Run: headless pygame with SDL's dummy video driver; simulated clock (each Clock.tick advances the game by its frame time, no real sleeping); random seed 0; keys injected as events and as key.get_pressed() state; no mouse input.
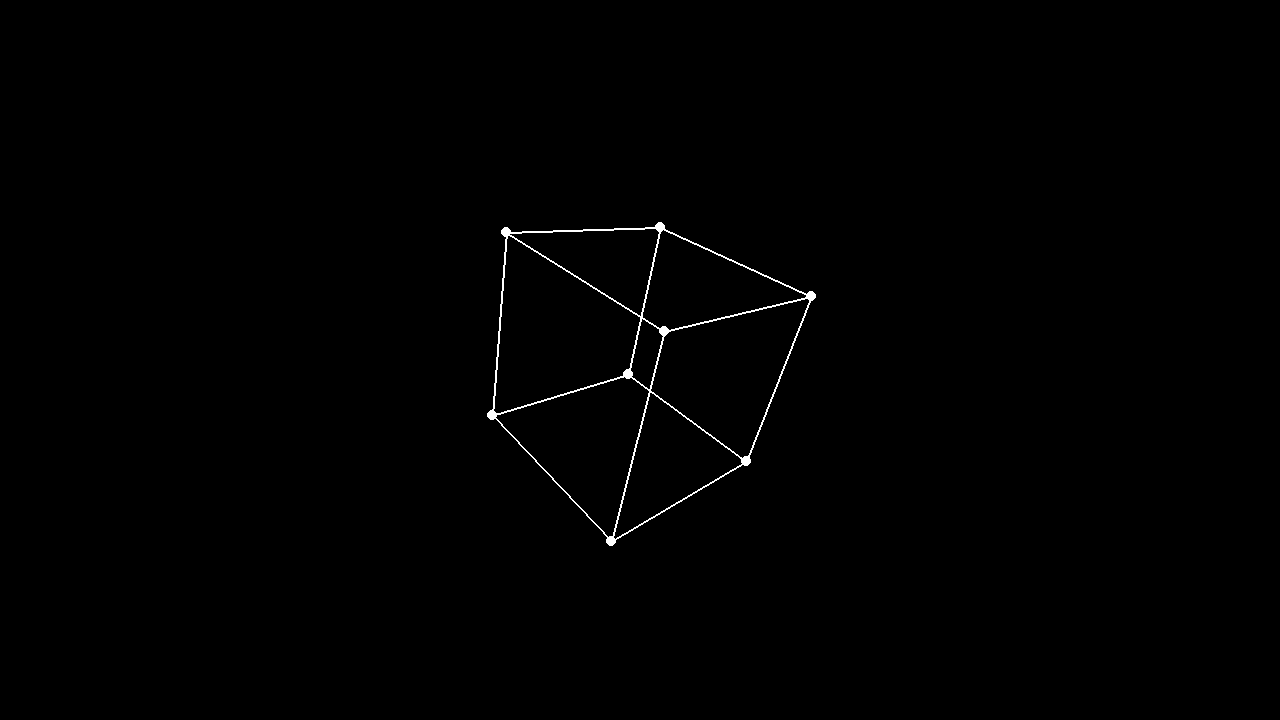
Frame 1 of 4 · flips 1–60 · no input
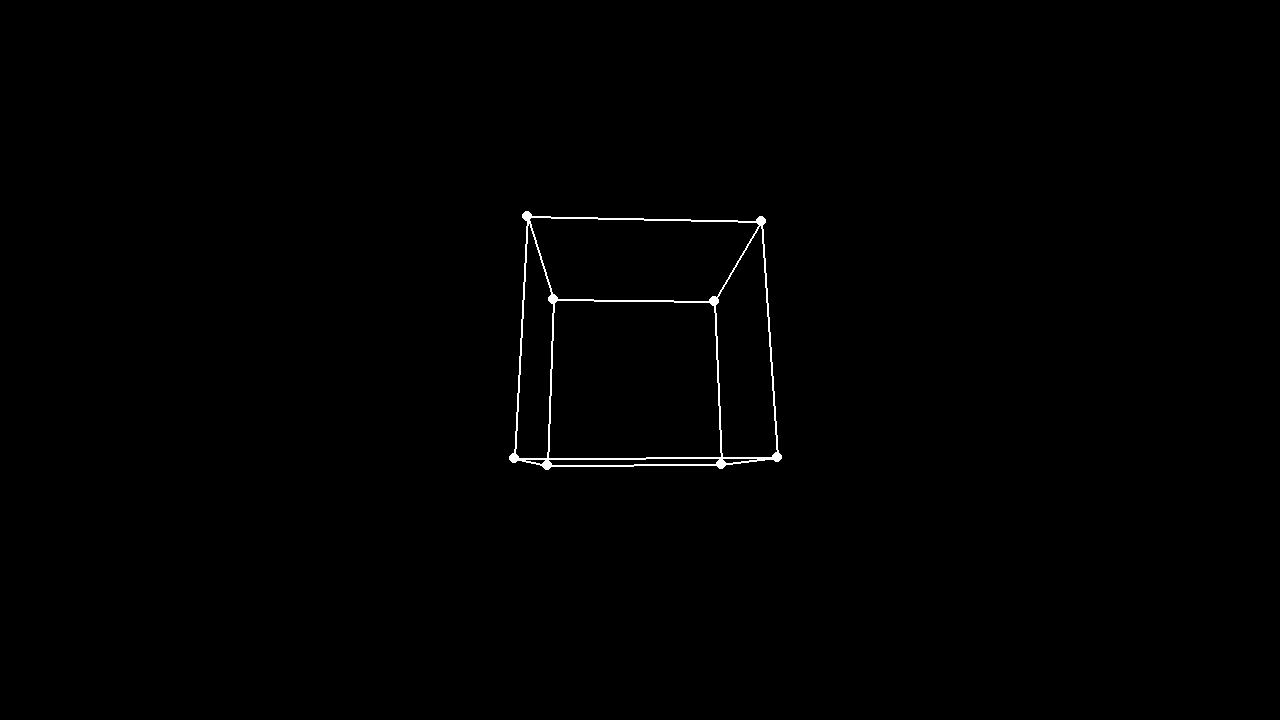
Frame 2 of 4 · flips 61–180 · tapped SPACE, RETURN · held RIGHT (→), D
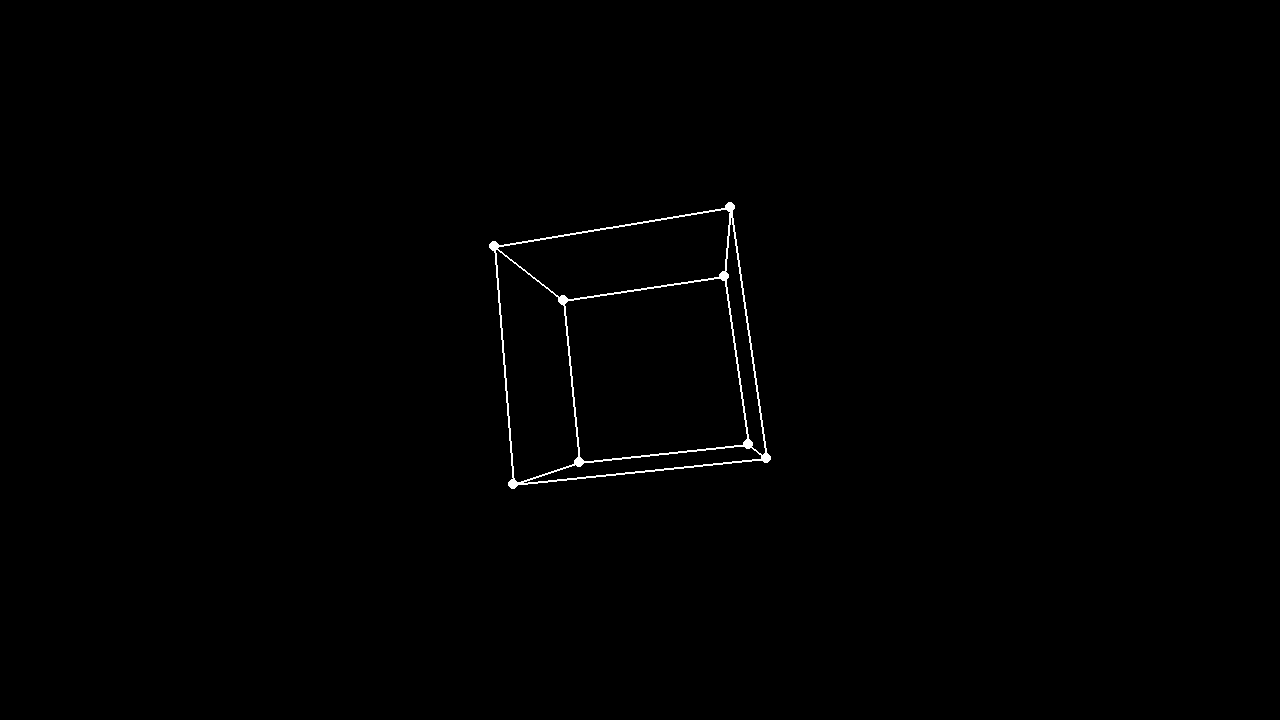
Frame 3 of 4 · flips 181–300 · held DOWN (↓), S
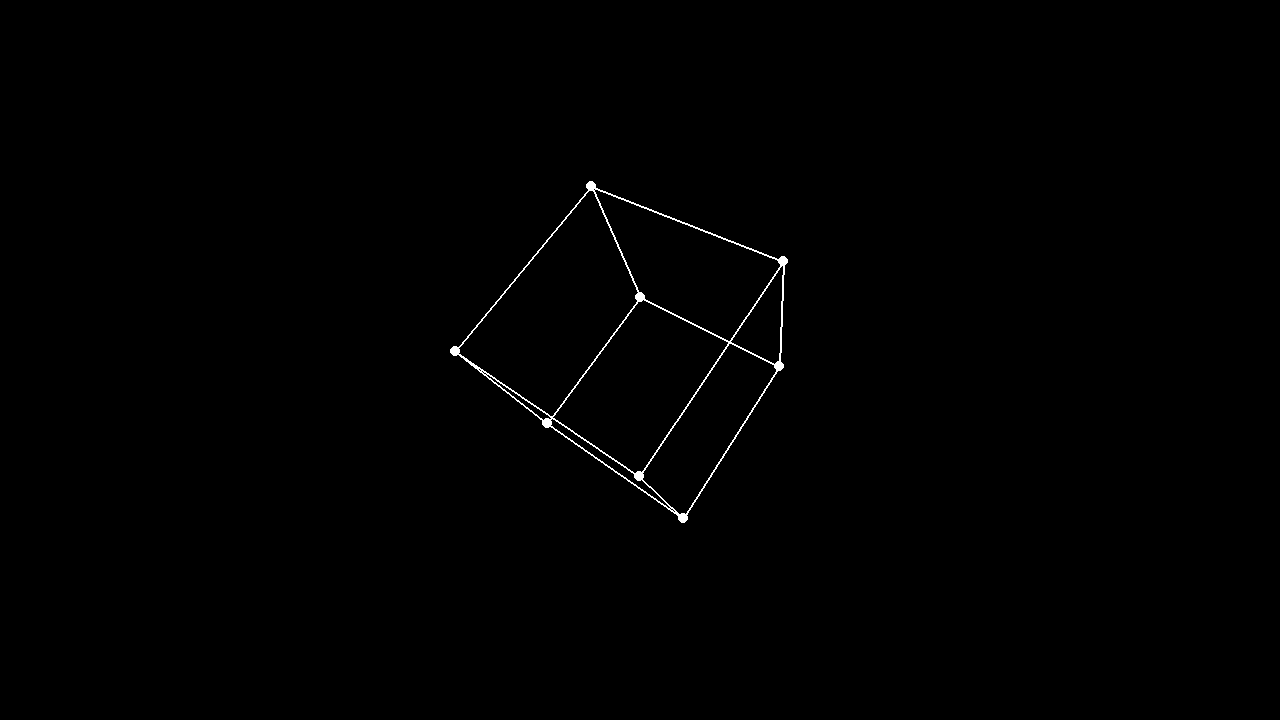
Frame 4 of 4 · flips 301–420 · held LEFT (←), A, UP (↑), W

The pygame program that drew these frames:

import pygame
import math

pygame.init()
screen = pygame.display.set_mode((1280, 720))
pygame.display.set_caption("3D Renderer")
clock = pygame.time.Clock()
running = True

class Render:
    def __init__(self, x, y, z, f, size):
        self.x = x
        self.y = y
        self.z = z
        self.f = f  # Perspective factor (view distance)
        self.size = size  # Scale factor

    def scale(self):
        """Scale the object (size adjustment)."""
        self.x *= self.size
        self.y *= self.size
        self.z *= self.size

    def rotate_x(self, angle_x):
        """Rotate around the X-axis (pitch)."""
        cos_x = math.cos(angle_x)
        sin_x = math.sin(angle_x)
        new_y = self.y * cos_x - self.z * sin_x
        new_z = self.y * sin_x + self.z * cos_x
        self.y, self.z = new_y, new_z

    def rotate_y(self, angle_y):
        """Rotate around the Y-axis (yaw)."""
        cos_y = math.cos(angle_y)
        sin_y = math.sin(angle_y)
        new_x = self.x * cos_y + self.z * sin_y
        new_z = -self.x * sin_y + self.z * cos_y
        self.x, self.z = new_x, new_z

    def rotate_z(self, angle_z):
        """Rotate around the Z-axis (roll)."""
        cos_z = math.cos(angle_z)
        sin_z = math.sin(angle_z)
        new_x = self.x * cos_z - self.y * sin_z
        new_y = self.x * sin_z + self.y * cos_z
        self.x, self.y = new_x, new_y

    def project(self):
        if self.z <= 0.1:  # Prevent division by very small or negative numbers
            return (640, 360)  # Default to center of screen (optional safeguard)

        proj_x = (self.x / self.z) * self.f
        proj_y = (self.y / self.z) * self.f
        return (int(proj_x + 640), int(proj_y + 360))

    def process(self, cam_x, cam_y, cam_z, angle_x, angle_y, angle_z):

        self.scale()

    # Rotate around its own center
        self.rotate_x(angle_x)
        self.rotate_y(angle_y)
        self.rotate_z(angle_z)

    # Now translate relative to the camera
        self.x -= cam_x
        self.y -= cam_y
        self.z -= cam_z

        return self.project()


def draw_cube(angle_x, angle_y, angle_z):
    """Create a rotating cube and project its vertices."""
    # Define the cube's vertices (reset every frame)
    vertices = [
        Render(1, 1, 1, 500, 100),
        Render(-1, 1, 1, 500, 100),
        Render(-1, -1, 1, 500, 100),
        Render(1, -1, 1, 500, 100),
        Render(1, 1, -1, 500, 100),
        Render(-1, 1, -1, 500, 100),
        Render(-1, -1, -1, 500, 100),
        Render(1, -1, -1, 500, 100),
    ]

    # Cube's edges
    edges = [
        (0, 1), (1, 2), (2, 3), (3, 0),
        (4, 5), (5, 6), (6, 7), (7, 4),
        (0, 4), (1, 5), (2, 6), (3, 7)
    ]

    # Camera settings
    cam_x, cam_y, cam_z = 0, 0, -500

    # Process and store projected points
    projected_vertices = [v.process(cam_x, cam_y, cam_z, angle_x, angle_y, angle_z) for v in vertices]

    # Draw vertices
    for p in projected_vertices:
        pygame.draw.circle(screen, (255, 255, 255), p, 5)

    # Draw edges
    for start, end in edges:
        pygame.draw.line(screen, (255, 255, 255), projected_vertices[start], projected_vertices[end], 2)

    return angle_x, angle_y, angle_z


# Initialize rotation angles before the loop
angle_x, angle_y, angle_z = 0.01, 0.01, 0.01

while running:
    for event in pygame.event.get():
        if event.type == pygame.QUIT:
            running = False

    # Increment the rotation angles to create rotation effect
    angle_x += 0.01
    angle_y += 0.01
    angle_z += 0.01

    screen.fill("black")  # Clear the screen
    angle_x, angle_y, angle_z = draw_cube(angle_x, angle_y, angle_z)  # Draw rotating cube and update angles
    pygame.display.flip()  # Update the display
    clock.tick(60)  # Control the frame rate

pygame.quit()
